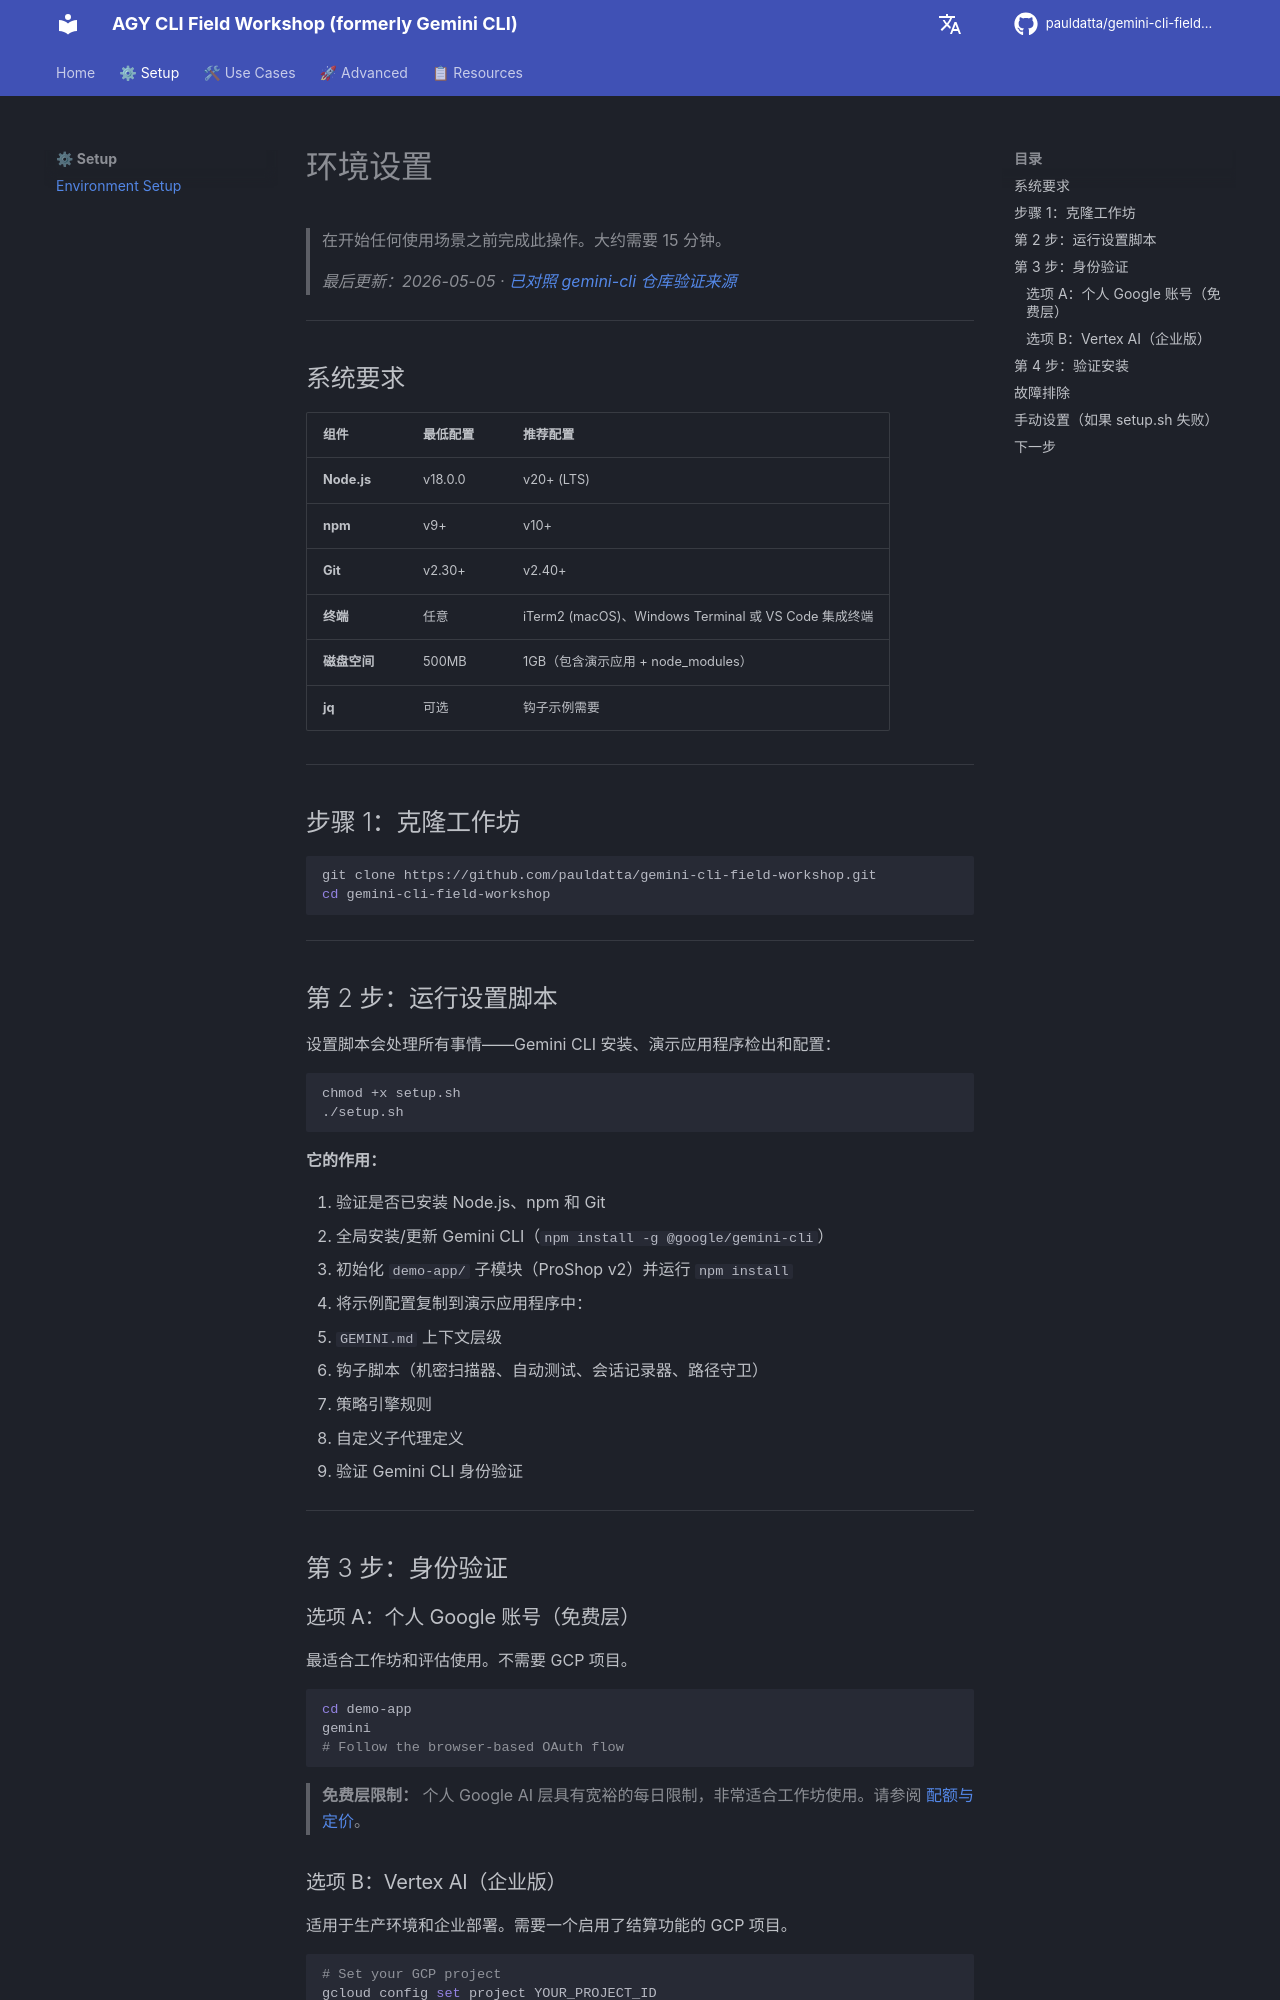

repository: pauldatta/gemini-cli-field-workshop · page: zh/setup/index.html · generator: mkdocs

# 环境设置

> 在开始任何使用场景之前完成此操作。大约需要 15 分钟。
>
> *最后更新：2026-05-05 · [已对照 gemini-cli 仓库验证来源](https://github.com/google-gemini/gemini-cli)*

---
## 系统要求

| 组件 | 最低配置 | 推荐配置 |
| -------------- | -------- | ------------------------------------------------------- |
| **Node.js** | v18.0.0 | v20+ (LTS) |
| **npm** | v9+ | v10+ |
| **Git** | v2.30+ | v2.40+ |
| **终端** | 任意 | iTerm2 (macOS)、Windows Terminal 或 VS Code 集成终端 |
| **磁盘空间** | 500MB | 1GB（包含演示应用 + node_modules） |
| **jq** | 可选 | 钩子示例需要 |

---
## 步骤 1：克隆工作坊

```bash
git clone https://github.com/pauldatta/gemini-cli-field-workshop.git
cd gemini-cli-field-workshop
```

---
## 第 2 步：运行设置脚本

设置脚本会处理所有事情——Gemini CLI 安装、演示应用程序检出和配置：

```bash
chmod +x setup.sh
./setup.sh
```

**它的作用：**

1. 验证是否已安装 Node.js、npm 和 Git
2. 全局安装/更新 Gemini CLI（`npm install -g @google/gemini-cli`）
3. 初始化 `demo-app/` 子模块（ProShop v2）并运行 `npm install`
4. 将示例配置复制到演示应用程序中：
   - `GEMINI.md` 上下文层级
   - 钩子脚本（机密扫描器、自动测试、会话记录器、路径守卫）
   - 策略引擎规则
   - 自定义子代理定义
5. 验证 Gemini CLI 身份验证

---
## 第 3 步：身份验证

### 选项 A：个人 Google 账号（免费层）

最适合工作坊和评估使用。不需要 GCP 项目。

```bash
cd demo-app
gemini
# Follow the browser-based OAuth flow
```

> **免费层限制：** 个人 Google AI 层具有宽裕的每日限制，非常适合工作坊使用。请参阅 [配额与定价](https://geminicli.com/docs/resources/quota-and-pricing/)。

### 选项 B：Vertex AI（企业版）

适用于生产环境和企业部署。需要一个启用了结算功能的 GCP 项目。

```bash
# Set your GCP project
gcloud config set project YOUR_PROJECT_ID

# Authenticate
gcloud auth application-default login
```

Gemini CLI 将自动检测 Vertex AI 凭据。有关企业强制身份验证的信息，请参阅 [企业指南](https://github.com/google-gemini/gemini-cli/blob/main/docs/cli/enterprise.md)。

---
## 第 4 步：验证安装

```bash
# Check Gemini CLI version
gemini --version

# Quick test (should respond instantly)
gemini -p "Say 'Workshop ready!' in exactly two words."

# Verify the demo app is set up
ls demo-app/GEMINI.md          # Should exist
ls demo-app/.gemini/hooks/     # Should contain 4 hook scripts
ls demo-app/.gemini/policies/  # Should contain team-guardrails.toml
```

---
